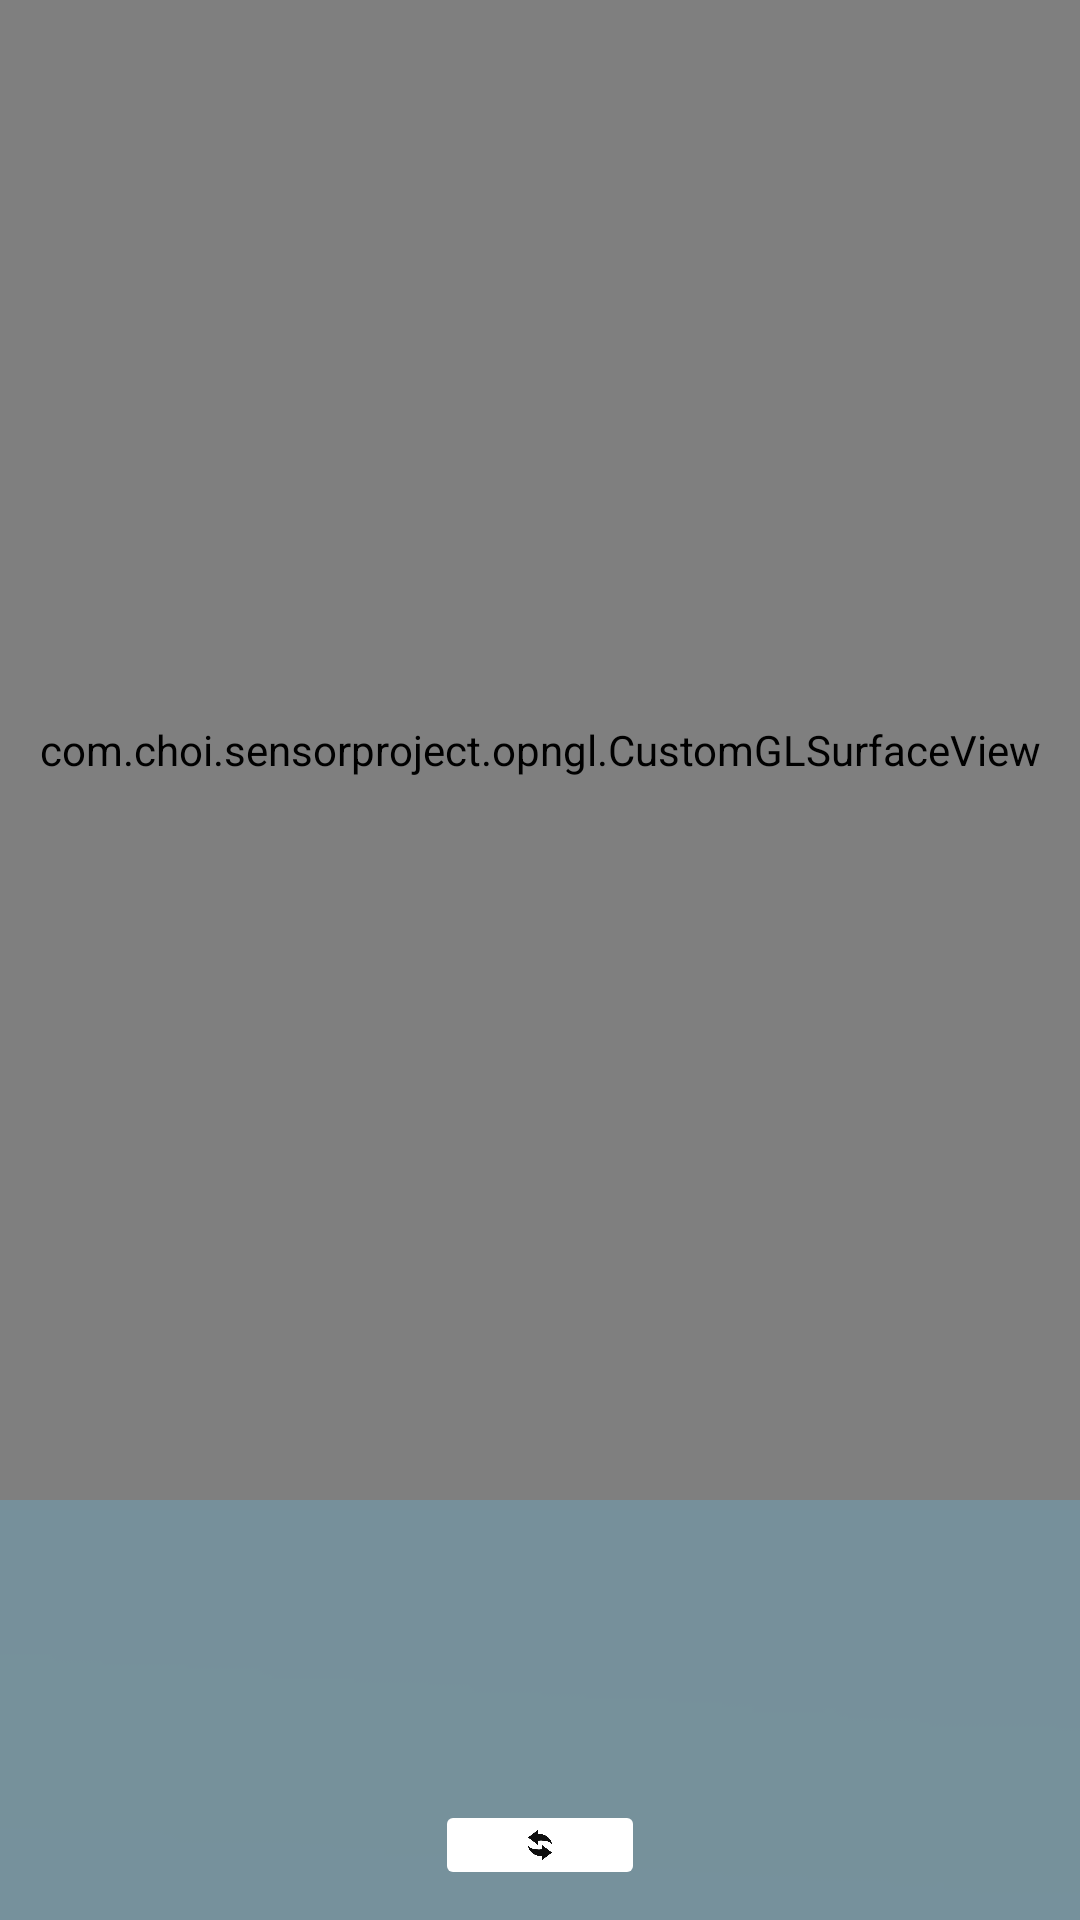

Here is an Android app screen rendered from its layout file. Give the layout XML and the strings, colors and styles it references.
<!-- AndroidManifest.xml: application theme Theme.SensorProject -->
<!-- res/layout/fragment_show_record.xml -->
<?xml version="1.0" encoding="utf-8"?>
<layout xmlns:android="http://schemas.android.com/apk/res/android"
    xmlns:app="http://schemas.android.com/apk/res-auto">

    <data>

        <variable
            name="manageSensorRecordViewModel"
            type="com.choi.sensorproject.ui.viewmodel.ManageSensorRecordViewModel" />

    </data>

    <androidx.constraintlayout.widget.ConstraintLayout
        android:layout_width="match_parent"
        android:layout_height="match_parent"
        android:background="@drawable/room">

        <TextView
            android:id="@+id/time_textView"
            android:layout_width="match_parent"
            android:layout_height="wrap_content"
            android:textSize="20sp"
            app:layout_constraintTop_toTopOf="parent"/>

        <TextView
            android:id="@+id/angle_textView"
            android:layout_width="match_parent"
            android:layout_height="wrap_content"
            android:textSize="20sp"
            app:layout_constraintTop_toBottomOf= "@id/time_textView"/>

        <com.choi.sensorproject.ui.showrecord.CustomClockView
            android:id="@+id/custom_clock_View"
            android:layout_width="match_parent"
            android:layout_height="500dp"
            app:layout_constraintTop_toTopOf="parent" />

        <com.choi.sensorproject.opngl.CustomGLSurfaceView
            android:id="@+id/surfaceView"
            android:layout_width="match_parent"
            android:layout_height="500dp"
            app:layout_constraintTop_toTopOf="parent" />

        <androidx.recyclerview.widget.RecyclerView
            android:id="@+id/time_recyclerView"
            android:layout_width="match_parent"
            android:layout_height="200dp"
            app:layout_constraintTop_toBottomOf="@+id/surfaceView"
            android:orientation="horizontal"/>

        <ImageButton
            android:id="@+id/refresh_button"
            android:layout_width="70dp"
            android:layout_height="30dp"
            android:gravity="center_horizontal"
            app:layout_constraintLeft_toLeftOf="parent"
            app:layout_constraintRight_toRightOf="parent"
            app:layout_constraintBottom_toBottomOf="@id/time_recyclerView"
            android:backgroundTint="@color/white"
            android:src="@drawable/update"
            android:scaleType = "fitCenter"
            android:layout_marginBottom="70dp" />
    </androidx.constraintlayout.widget.ConstraintLayout>

</layout>
<!-- resources referenced by this layout -->
<resources>
  <!-- drawable room: png bitmap (drawable, 3365 bytes) -->
  <!-- drawable update: png bitmap (drawable, 5094 bytes) -->
  <style name="Theme.SensorProject" parent="Base.Theme.SensorProject" />
  <style name="Base.Theme.SensorProject" parent="Theme.Material3.DayNight.NoActionBar">
          
          
      </style>
  <!-- not gathered from this repository: default colours our renderer supplied (Android Studio template values) -->
  <color name="white">#FFFFFFFF</color>
</resources>
